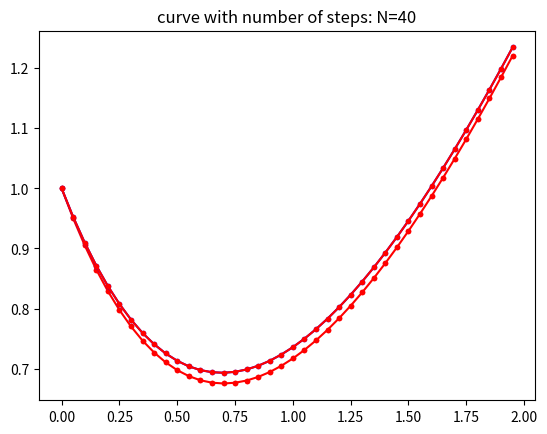

Recreate this plot in Python.
## import packages
import numpy as np
import scipy as sp
import matplotlib 
import matplotlib.pyplot as plt 

## We take the number of steps N to be 4, then dt = 0.5
N = 40
dt = (2-0)/N
print(dt)

## define right hand side function
def rhs(t,y):
    return t-y

## give a vector valued t, and print the output
t = np.linspace(0,2,num = N, endpoint = False)

## make a zero array to store computations

y = np.zeros(np.size(t))

## initial condition y0 = 1/e (y(-1)=e^(-1))

y[0] = 1

## iterative step for computing the unknown value y
for i in range(np.size(t)-1):
    y[i+1] = y[i] + dt*rhs(t[i],y[i]) 

## visualize the numerical solutions: discrete data points
plt.plot(t, y, '.r')
plt.title('points with number of steps: N=%i' %N)
plt.show()

## visualize the numerical solutions: connect the dots
plt.plot(t, y, '.r-')
plt.title('curve with number of steps: N=%i' %N)
plt.show()

## change N to 40, 400, and 4000. Run above cells, and plot the images for each. Your submitted
## .ipynb should have the result for N = 4000. 

## plot analytical solution of DE
y_true = t-1+2*np.e**(-t)
plt.plot(t, y_true, '.b-')
plt.title('Plot of analytical solution')
plt.show()

## Run the cell with N = 4, 40, 400, 4000, save your result in comments. 

temp = np.abs(y[-1] - y_true[-1])
print(temp)

# N = 4
# error1 = np.abs(y[-1] - y_true[-1]) = paste your result of temp here

# N = 40
# error2 = np.abs(y[-1] - y_true[-1]) = paste your result of temp here

# N = 400
# error3 = np.abs(y[-1] - y_true[-1]) = paste your result of temp here

# N = 4000
# error4 = np.abs(y[-1] - y_true[-1]) = paste your result of temp here


## make a zero array to store computations

yRK = np.zeros(np.size(t))

## initial condition y0 = 1/e (y(-1)=e^(-1))

yRK[0] = 1

## iterative steps for RK method
for i in range(np.size(t)-1):
    m1 = rhs(t[i],yRK[i])
    m2 = rhs(t[i] + dt/2,yRK[i] + m1*dt/2)
    m3 = rhs(t[i] + dt/2,yRK[i] + m2*dt/2)
    m4 = rhs(t[i] + dt,yRK[i] + m3*dt)
    yRK[i+1] = yRK[i] + dt/6*(m1 + 2*m2 + 2*m3 + m4) 

plt.plot(t, yRK, '.r-')
plt.title('curve with number of steps: N=%i' %N)
plt.show()

## write your own code to compare: when using the same N, which method is better, Euler or Runge-Kutta?

## Add your own code here. Make sure to do analysis, and document in comments.